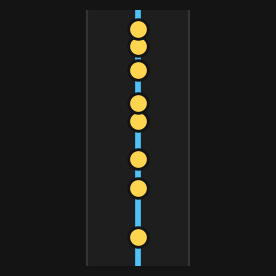

Reproduce this figure in Python.
#!/usr/bin/env python3
"""
Generate the application icon: the critical line with the first zeros on it.

Not decoration — it is the one picture that says what the app is. A vertical
line at sigma = 1/2 with marks at 14.13, 21.02, 25.01 … is the Riemann
hypothesis in a single glyph.
"""
from __future__ import annotations

import sys
from pathlib import Path

import matplotlib
matplotlib.use("Agg")
import matplotlib.pyplot as plt          # noqa: E402

ZEROS = [14.134725, 21.022040, 25.010858, 30.424876, 32.935062,
         37.586178, 40.918719, 43.327073]

BG = "#141414"
LINE = "#4fc3f7"
ZERO = "#ffd54f"


def render(path: Path, px: int = 256) -> Path:
    fig = plt.figure(figsize=(px / 100, px / 100), dpi=100)
    ax = fig.add_axes([0, 0, 1, 1])
    ax.set_facecolor(BG)
    fig.patch.set_facecolor(BG)

    lo, hi = 10.0, 46.0
    ax.set_xlim(0, 1)
    ax.set_ylim(lo, hi)
    ax.axis("off")

    # the strip
    ax.axvspan(0.30, 0.70, color="#1e1e1e")
    # sigma = 0 and 1 edges, faint
    for x in (0.30, 0.70):
        ax.plot([x, x], [lo, hi], color="#333", lw=px * 0.006, zorder=1)
    # the critical line
    ax.plot([0.5, 0.5], [lo, hi], color=LINE, lw=px * 0.016, zorder=2)

    # The zeros. Markers, not Circle patches: a patch radius is given in DATA
    # units, and here x spans 0..1 while y spans 36 — so a "circle" comes out as
    # a bar across the whole icon. Marker size is in points and is isotropic.
    ax.plot([0.5] * len(ZEROS), ZEROS, linestyle="none", marker="o",
            markersize=px * 0.055, markerfacecolor=ZERO,
            markeredgecolor=BG, markeredgewidth=px * 0.008, zorder=3)

    fig.savefig(path, dpi=100, facecolor=BG)
    plt.close(fig)
    return path


if __name__ == "__main__":
    out = Path(sys.argv[1] if len(sys.argv) > 1 else "pse-riemann.png")
    size = int(sys.argv[2]) if len(sys.argv) > 2 else 256
    print(render(out, size))
